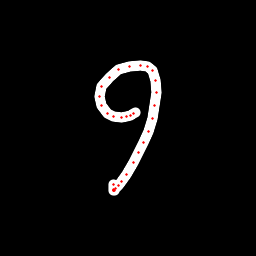

Data behind this chart, as committed beside it:
x, y, hover, eod
135.3, 112.9, 0.0, 0.0
133.6, 113.8, 0.0, 0.0
130.8, 115.4, 0.0, 0.0
126.5, 116.9, 0.0, 0.0
121.4, 117.1, 0.0, 0.0
113.8, 116.3, 0.0, 0.0
107.2, 113.1, 0.0, 0.0
101, 105.7, 0.0, 0.0
99.12, 96.38, 0.0, 0.0
101.4, 86.45, 0.0, 0.0
109.3, 77.25, 0.0, 0.0
118.8, 69.85, 0.0, 0.0
129.9, 66.27, 0.0, 0.0
140.5, 65.42, 0.0, 0.0
147.4, 66.87, 0.0, 0.0
152.2, 70.59, 0.0, 0.0
156, 80.58, 0.0, 0.0
156.9, 92.29, 0.0, 0.0
155, 105.1, 0.0, 0.0
152.5, 118.8, 0.0, 0.0
148.4, 131.2, 0.0, 0.0
143.7, 142.7, 0.0, 0.0
138.9, 152.4, 0.0, 0.0
133.7, 162.7, 0.0, 0.0
126.9, 174.2, 0.0, 0.0
121.8, 181.3, 0.0, 0.0
118.3, 185.8, 0.0, 0.0
116, 188.3, 0.0, 0.0
114.6, 190.1, 0.0, 0.0
113.8, 190.8, 0.0, 0.0
113.8, 190.6, 0.0, 0.0
113.8, 189.1, 0.0, 0.0
113.5, 184.2, 0.0, 1.0
